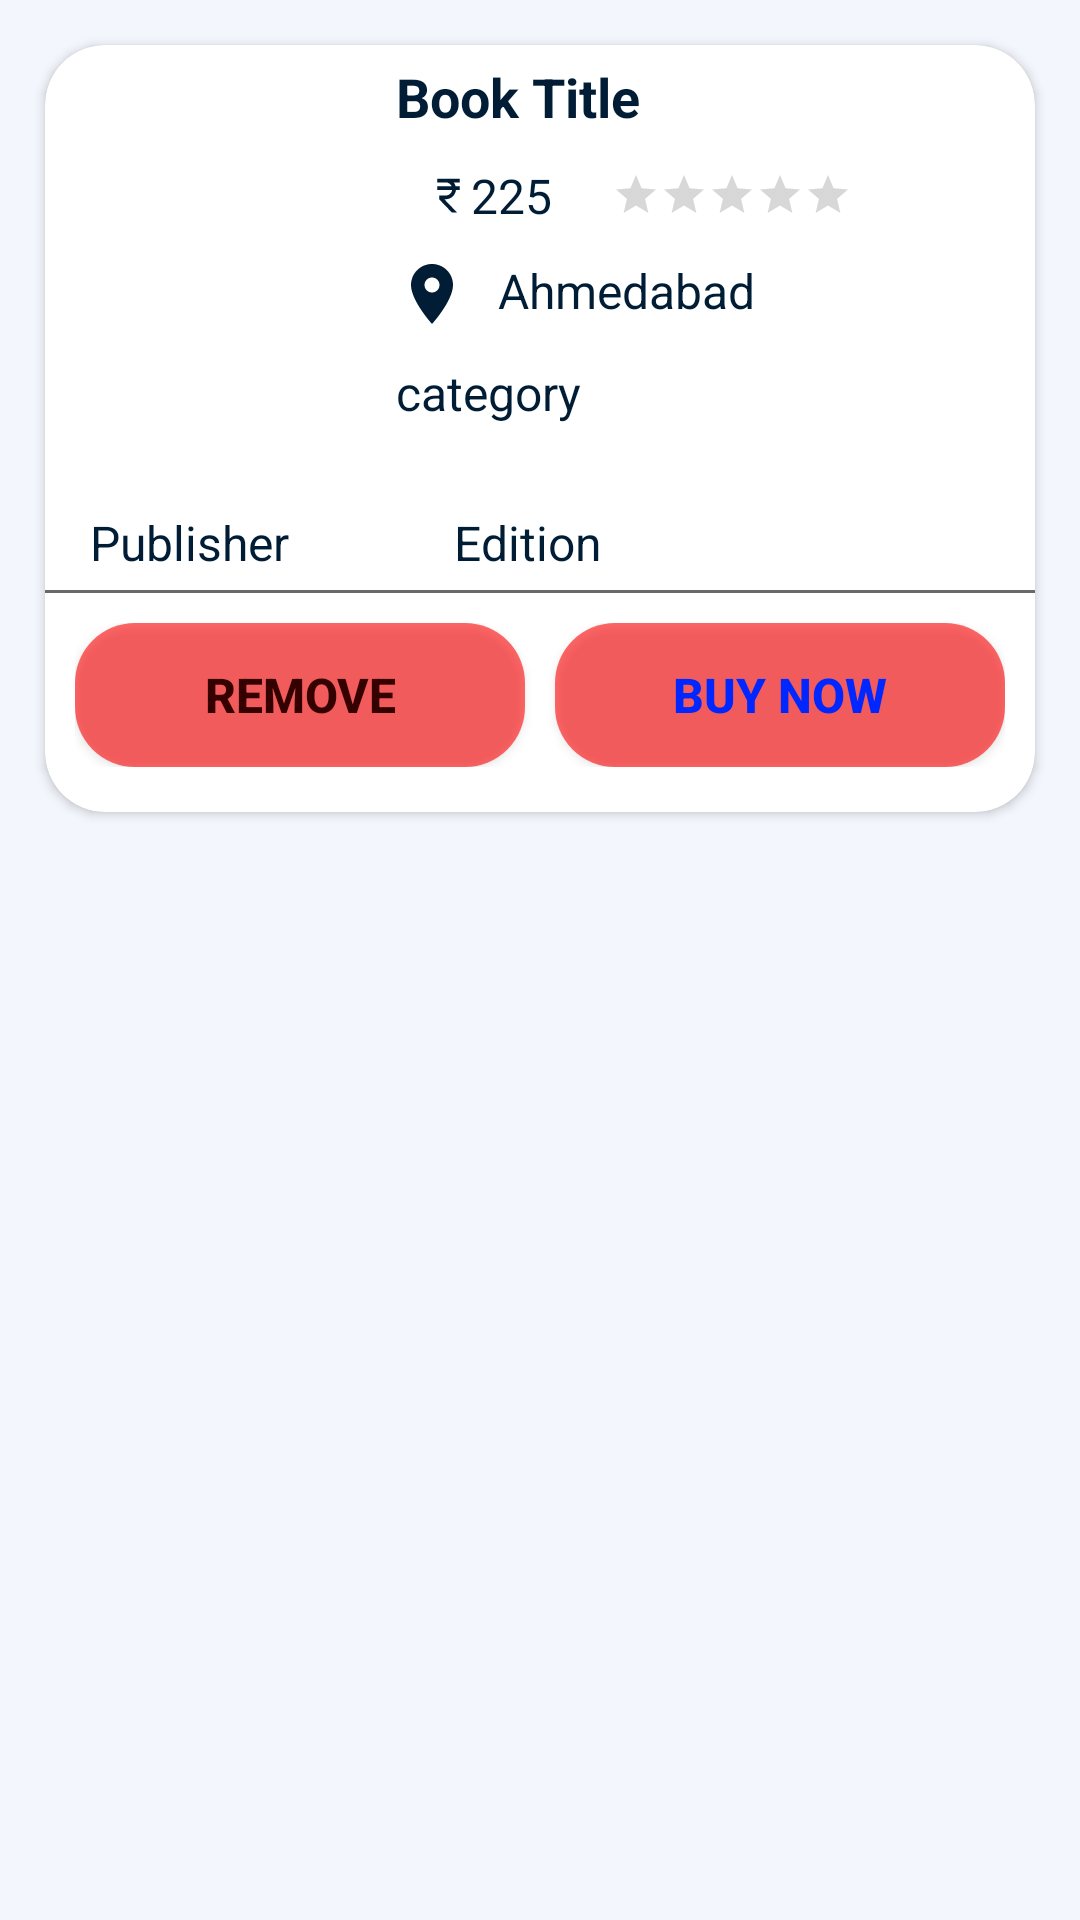

The Android layout XML behind this screen, and the referenced resources:
<!-- AndroidManifest.xml: application theme Theme.AlphaBook -->
<!-- res/layout/cardadapter.xml -->
<?xml version="1.0" encoding="utf-8"?>
<LinearLayout xmlns:android="http://schemas.android.com/apk/res/android"
    android:layout_width="match_parent"
    android:layout_height="wrap_content"
    xmlns:app="http://schemas.android.com/apk/res-auto"
    android:orientation="vertical"
    android:background="#F3F6FC"    >



    <androidx.cardview.widget.CardView
        android:layout_width="match_parent"
       android:layout_margin="15dp"
        android:layout_height="wrap_content"
        android:layout_gravity="center_horizontal"
        app:cardCornerRadius="20dp"
        app:cardBackgroundColor="#ffffff">


        

        <LinearLayout
            android:layout_width="match_parent"
            android:layout_height="match_parent"
            android:orientation="vertical">





            


            <LinearLayout
                android:layout_width="match_parent"
                android:layout_height="wrap_content"
                android:orientation="horizontal">







                <ImageView
                    android:id="@+id/cimg1"
                    android:layout_width="100dp"
                    android:layout_height="150dp"
                    android:layout_weight="1"
                    android:scaleType="centerCrop" />

                <LinearLayout
                    android:layout_weight="5"
                    android:layout_width="wrap_content"
                    android:layout_height="match_parent"
                    android:orientation="vertical">



                    <TextView
                        android:id="@+id/cbooktitle"
                        android:layout_width="match_parent"
                        android:layout_height="wrap_content"
                        android:layout_marginRight="15dp"
                        android:text="Book Title"
                        android:textColor="#001D35"
                        android:padding="5dp"
                        android:textStyle="bold"
                        android:textSize="18dp" />

                    <LinearLayout
                        android:layout_width="match_parent"
                        android:layout_height="wrap_content"
                        android:orientation="horizontal"
                        android:layout_marginLeft="10dp"
                        android:gravity="left">


                        <TextView
                            android:id="@+id/cbookprice"
                            android:layout_width="wrap_content"
                            android:layout_height="wrap_content"
                            android:layout_marginRight="15dp"
                            android:text="225"
                            android:textColor="#001D35"
                            android:padding="5dp"
                            android:drawableLeft="@drawable/ic_baseline_currency_rupee_24"
                            android:textSize="16sp" />

                        <RatingBar
                            style="?attr/ratingBarStyleSmall"
                            android:id="@+id/crating"
                            android:layout_width="wrap_content"
                            android:layout_height="wrap_content"
                            android:layout_gravity="center_vertical" />


                    </LinearLayout>





                    <TextView
                        android:id="@+id/clocationtext"
                        android:layout_width="match_parent"
                        android:layout_height="wrap_content"
                        android:layout_marginRight="15dp"
                        android:padding="5dp"
                        android:text="Ahmedabad"
                        android:drawableLeft="@drawable/ic_baseline_location_on_24"
                        android:drawablePadding="10dp"
                        android:textColor="#001D35"
                        android:textSize="16dp"  />
                    <TextView
                        android:id="@+id/cbookcategory"
                        android:layout_width="match_parent"
                        android:layout_height="wrap_content"
                        android:layout_marginRight="15dp"
                        android:text="category "
                        android:layout_marginTop="0dp"
                        android:textColor="#001D35"
                        android:padding="5dp"
                        android:textSize="16dp" />

                </LinearLayout>



            </LinearLayout>



















            <LinearLayout
                android:layout_width="match_parent"
                android:layout_height="wrap_content"
                android:orientation="horizontal"
                android:layout_marginLeft="10dp"
                android:gravity="left">

                <TextView
                    android:id="@+id/cbookpub"
                    android:layout_width="wrap_content"
                    android:layout_height="wrap_content"
                    android:layout_marginRight="15dp"
                    android:text="Publisher"
                    android:layout_marginTop="0dp"
                    android:textColor="#001D35"
                    android:padding="5dp"
                    android:textSize="16dp" />




                <TextView
                    android:id="@+id/cbookedition"
                    android:layout_width="wrap_content"
                    android:layout_height="wrap_content"
                    android:layout_marginRight="15dp"
                    android:text="Edition"
                    android:layout_marginTop="0dp"
                    android:textColor="#001D35"
                    android:padding="5dp"
                    android:layout_marginLeft="30dp"
                    android:textSize="16dp" />

            </LinearLayout>


            <View
                android:layout_width="match_parent"
                android:layout_height="1dp"
                android:background="#96000000"/>


            <LinearLayout
                android:layout_width="match_parent"
                android:layout_height="wrap_content"
                android:orientation="horizontal"
                android:layout_margin="10dp"
                android:layout_marginTop="5dp"
                android:weightSum="2"
                android:gravity="center">

                <Button
                    android:id="@+id/removecart"
                    android:layout_width="match_parent"
                    android:layout_height="wrap_content"
                    android:text="Remove"
                    android:layout_weight="1"
                    android:background="@drawable/errorbtn"
                    android:textColor="#350000"
                    android:padding="5dp"
                    android:layout_marginRight="5dp"
                    android:textStyle="bold"
                    android:textSize="16sp" />

                <Button
                    android:id="@+id/buycard"
                    android:layout_width="match_parent"
                    android:layout_height="wrap_content"
                    android:layout_weight="1"
                    android:text="Buy Now"
                    android:layout_marginLeft="5dp"
                    android:background="@drawable/errorbtn"
                    android:textColor="#0027FF"
                    android:padding="10dp"
                    android:textStyle="bold"
                    android:textSize="16sp" />

            </LinearLayout>

            <Space
                android:layout_width="match_parent"
                android:layout_height="5dp"/>


        </LinearLayout>






    </androidx.cardview.widget.CardView>








</LinearLayout>
<!-- resources referenced by this layout -->
<resources>
  <!-- drawable errorbtn (drawable) -->
  <?xml version="1.0" encoding="utf-8"?>
  <shape xmlns:android="http://schemas.android.com/apk/res/android">
  
          <corners android:radius="20dp"/>
          <solid android:color="#96FF0000"/>
  </shape>
  <!-- drawable ic_baseline_currency_rupee_24 (drawable) -->
  <vector android:autoMirrored="true" android:height="15dp"
      android:tint="#001D35" android:viewportHeight="24"
      android:viewportWidth="24" android:width="15dp" xmlns:android="http://schemas.android.com/apk/res/android">
      <path android:fillColor="@android:color/white" android:pathData="M13.66,7C13.1,5.82 11.9,5 10.5,5L6,5V3h12v2l-3.26,0c0.48,0.58 0.84,1.26 1.05,2L18,7v2l-2.02,0c-0.25,2.8 -2.61,5 -5.48,5H9.77l6.73,7h-2.77L7,14v-2h3.5c1.76,0 3.22,-1.3 3.46,-3L6,9V7L13.66,7z"/>
  </vector>
  <!-- drawable ic_baseline_location_on_24 (drawable) -->
  <vector android:height="24dp" android:tint="#001D35"
      android:viewportHeight="24" android:viewportWidth="24"
      android:width="24dp" xmlns:android="http://schemas.android.com/apk/res/android">
      <path android:fillColor="@android:color/white" android:pathData="M12,2C8.13,2 5,5.13 5,9c0,5.25 7,13 7,13s7,-7.75 7,-13c0,-3.87 -3.13,-7 -7,-7zM12,11.5c-1.38,0 -2.5,-1.12 -2.5,-2.5s1.12,-2.5 2.5,-2.5 2.5,1.12 2.5,2.5 -1.12,2.5 -2.5,2.5z"/>
  </vector>
  <style name="Theme.AlphaBook" parent="Theme.MaterialComponents.DayNight.NoActionBar">
          
          <item name="colorPrimary">@color/purple_500</item>
          <item name="colorPrimaryVariant">@color/purple_700</item>
          <item name="colorOnPrimary">@color/white</item>
          
          <item name="colorSecondary">@color/teal_200</item>
          <item name="colorSecondaryVariant">@color/teal_700</item>
          <item name="colorOnSecondary">@color/black</item>
          
          <item name="android:statusBarColor">?attr/colorPrimaryVariant</item>
  
          <item name="bottomSheetDialogTheme">@style/AppBottomSheetDialogTheme</item>
          
      </style>
  <color name="purple_500">#B8DAF0</color>
  <color name="purple_700">#0F537D</color>
  <color name="white">#FFFFFF</color>
  <color name="teal_200">#FF03DAC5</color>
  <color name="teal_700">#FF018786</color>
  <color name="black">#000000</color>
  <style name="AppBottomSheetDialogTheme" parent="Theme.Design.Light.BottomSheetDialog">
          <item name="bottomSheetStyle">@style/AppModalStyle</item>
      </style>
  <style name="AppModalStyle" parent="Widget.Design.BottomSheet.Modal">
          <item name="android:background">@drawable/bottomrounded</item>
      </style>
  <!-- drawable bottomrounded (drawable) -->
  <?xml version="1.0" encoding="utf-8"?>
  <shape xmlns:android="http://schemas.android.com/apk/res/android">
          <solid android:color="@color/white"/>
          <corners android:topRightRadius="30dp" android:topLeftRadius="30dp"/>
         
  </shape>
</resources>
